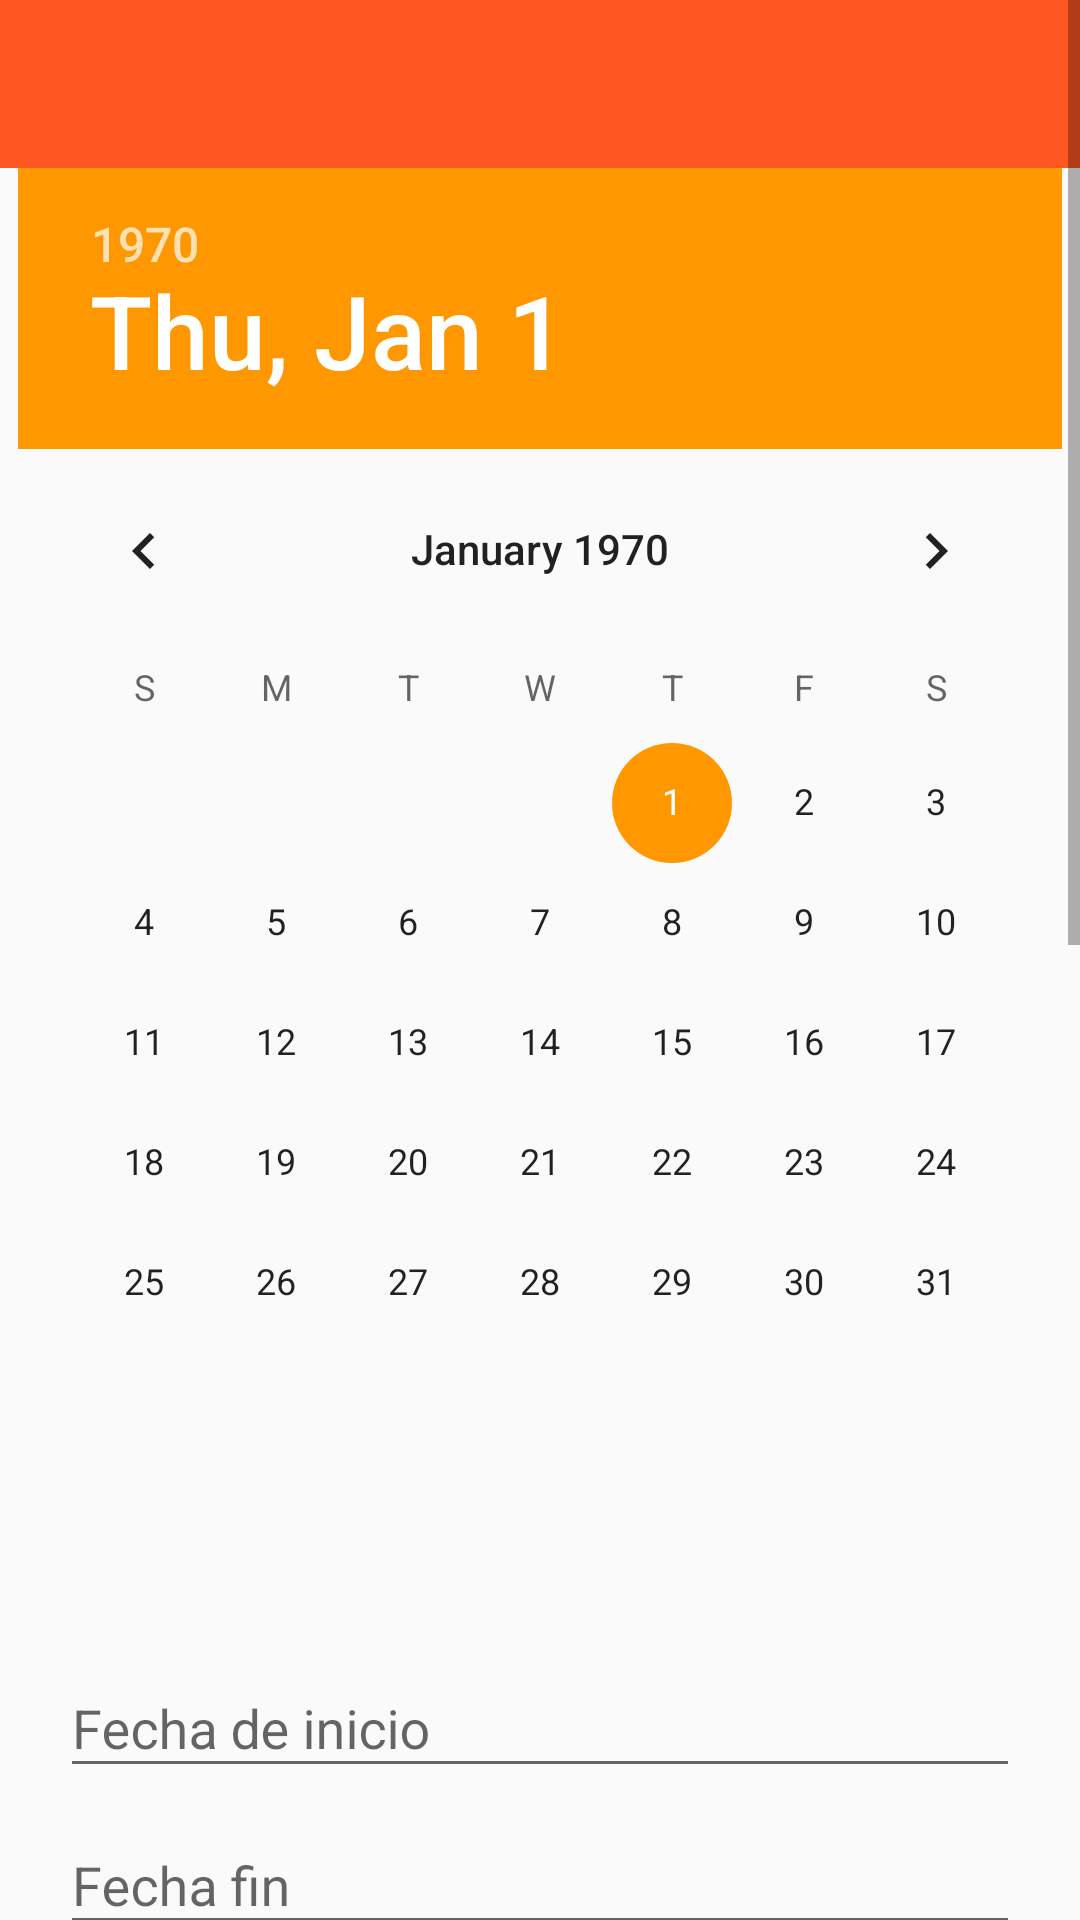

The Android layout XML behind this screen, and the referenced resources:
<!-- AndroidManifest.xml: application theme MyMaterialTheme -->
<!-- res/layout/activity_prestamo.xml -->
<?xml version="1.0" encoding="utf-8"?>
<ScrollView xmlns:android="http://schemas.android.com/apk/res/android"
    xmlns:tools="http://schemas.android.com/tools"
    xmlns:app="http://schemas.android.com/apk/res-auto"
    android:layout_width="wrap_content"
    android:layout_height="match_parent"
    app:layout_behavior="@string/appbar_scrolling_view_behavior"
    tools:context="com.corpmycyber.test_login.activity.ClienteActivity">

    

    <LinearLayout
        android:orientation="vertical"
        android:layout_width="fill_parent"
        android:layout_height="fill_parent">

        <android.support.design.widget.AppBarLayout
            android:layout_width="match_parent"
            android:layout_height="wrap_content"
            android:theme="@style/ThemeOverlay.AppCompat.Dark.ActionBar">

            <android.support.v7.widget.Toolbar
                android:id="@+id/toolbar"
                android:layout_width="match_parent"
                android:layout_height="?attr/actionBarSize"
                android:background="?attr/colorPrimary"
                app:layout_scrollFlags="scroll|enterAlways"
                app:popupTheme="@style/ThemeOverlay.AppCompat.Light" >

            </android.support.v7.widget.Toolbar>

        </android.support.design.widget.AppBarLayout>

        <DatePicker
            android:layout_width="wrap_content"
            android:layout_height="wrap_content"
            android:id="@+id/datePicker"
            android:layout_gravity="center_horizontal" />

        <LinearLayout
            android:layout_width="fill_parent"
            android:layout_height="fill_parent"
            android:layout_marginTop="?attr/actionBarSize"
            android:orientation="vertical"
            android:paddingLeft="20dp"
            android:paddingRight="20dp"
            android:layout_marginBottom="40dp"
            android:weightSum="1">

            

            <android.support.design.widget.TextInputLayout
                android:id="@+id/input_layout_fechainicio_prestamo"
                android:layout_width="match_parent"
                android:layout_height="wrap_content">
                <EditText
                    android:id="@+id/input_fechainicio_prestamo"
                    android:layout_width="match_parent"
                    android:layout_height="wrap_content"
                    android:inputType="date"
                    android:ems="10"
                    android:hint="@string/hint_prestamo_fechainicial"/>


            </android.support.design.widget.TextInputLayout>

            <android.support.design.widget.TextInputLayout
                android:id="@+id/input_layout_fechafin_prestamo"
                android:layout_width="match_parent"
                android:layout_height="wrap_content">

                <EditText
                    android:id="@+id/input_fechafin_prestamo"
                    android:layout_width="match_parent"
                    android:layout_height="wrap_content"
                    android:inputType="date"
                    android:ems="10"
                    android:hint="@string/hint_prestamo_fechafin" />

            </android.support.design.widget.TextInputLayout>


            <android.support.design.widget.TextInputLayout
                android:id="@+id/input_layout_condicion_prestamo"
                android:layout_width="match_parent"
                android:layout_height="wrap_content">

                <EditText

                    android:id="@+id/input_condicion_prestamo"
                    android:layout_width="match_parent"
                    android:layout_height="wrap_content"
                    android:inputType="text"
                    android:hint="@string/hint_prestamo_condicion" />

            </android.support.design.widget.TextInputLayout>

            <android.support.design.widget.TextInputLayout
                android:id="@+id/input_layout_monto_prestamo"
                android:layout_width="match_parent"
                android:layout_height="wrap_content">

                <EditText
                    android:id="@+id/input_monto_prestamo"
                    android:layout_width="match_parent"
                    android:layout_height="wrap_content"
                    android:inputType="text"
                    android:hint="@string/hint_prestamo_monto" />
            </android.support.design.widget.TextInputLayout>

            <android.support.design.widget.TextInputLayout
                android:id="@+id/input_layout_montopagado_prestamo"
                android:layout_width="match_parent"
                android:layout_height="wrap_content">

                <EditText
                    android:id="@+id/input_montopagado_prestamo"
                    android:layout_width="match_parent"
                    android:layout_height="wrap_content"
                    android:inputType="text"
                    android:hint="@string/hint_prestamo_montopagado" />
            </android.support.design.widget.TextInputLayout>


            <android.support.design.widget.TextInputLayout
                android:id="@+id/input_layout_montopendiente_prestamo"
                android:layout_width="match_parent"
                android:layout_height="wrap_content">

                <EditText
                    android:id="@+id/input_montopendiente_prestamo"
                    android:layout_width="match_parent"
                    android:layout_height="wrap_content"
                    android:inputType="text"
                    android:hint="@string/hint_prestamo_montopendiente" />
            </android.support.design.widget.TextInputLayout>
            <android.support.design.widget.TextInputLayout
                android:id="@+id/input_layout_montoparcial_prestamo"
                android:layout_width="match_parent"
                android:layout_height="wrap_content">

                <EditText
                    android:id="@+id/input_montoparcial_prestamo"
                    android:layout_width="match_parent"
                    android:layout_height="wrap_content"
                    android:inputType="text"
                    android:hint="@string/hint_prestamo_montoparcial" />
            </android.support.design.widget.TextInputLayout>

            <android.support.design.widget.TextInputLayout
                android:id="@+id/input_layout_estado_prestamo"
                android:layout_width="match_parent"
                android:layout_height="wrap_content">

                <EditText
                    android:id="@+id/input_estado_prestamo"
                    android:layout_width="match_parent"
                    android:layout_height="wrap_content"
                    android:inputType="text"
                    android:hint="@string/hint_prestamo_estado" />
            </android.support.design.widget.TextInputLayout>

            <android.support.design.widget.TextInputLayout
                android:id="@+id/input_layout_formapago_prestamo"
                android:layout_width="match_parent"
                android:layout_height="wrap_content">

                <EditText
                    android:id="@+id/input_formapago_prestamo"
                    android:layout_width="match_parent"
                    android:layout_height="wrap_content"
                    android:inputType="text"
                    android:hint="@string/hint_prestamo_formapago" />
            </android.support.design.widget.TextInputLayout>


            <android.support.design.widget.TextInputLayout
                android:id="@+id/input_layout_plazo_prestamo"
                android:layout_width="match_parent"
                android:layout_height="wrap_content">

                <EditText
                    android:id="@+id/input_plazo_prestamo"
                    android:layout_width="match_parent"
                    android:layout_height="wrap_content"
                    android:inputType="text"
                    android:hint="@string/hint_prestamo_plazo" />
            </android.support.design.widget.TextInputLayout>


            <android.support.design.widget.TextInputLayout
                android:id="@+id/input_layout_interes_prestamo"
                android:layout_width="match_parent"
                android:layout_height="wrap_content">

                <EditText
                    android:id="@+id/input_interes_prestamo"
                    android:layout_width="match_parent"
                    android:layout_height="wrap_content"
                    android:inputType="text"
                    android:hint="@string/hint_prestamo_interes" />
            </android.support.design.widget.TextInputLayout>


            <android.support.design.widget.TextInputLayout
                android:id="@+id/input_layout_nopagos_prestamo"
                android:layout_width="match_parent"
                android:layout_height="wrap_content">

                <EditText
                    android:id="@+id/input_nopagos_prestamo"
                    android:layout_width="match_parent"
                    android:layout_height="wrap_content"
                    android:inputType="text"
                    android:hint="@string/hint_prestamo_nopagos" />
            </android.support.design.widget.TextInputLayout>

            <LinearLayout
                android:layout_width="match_parent"
                android:layout_height="match_parent"
                android:orientation="horizontal">

                <Button android:id="@+id/btn_cancelar"
                    android:layout_width="wrap_content"
                    android:layout_marginLeft="80dp"
                    android:layout_marginRight="10dp"
                    android:visibility="visible"
                    android:focusableInTouchMode="true"
                    android:layout_height="wrap_content"
                    android:background="@color/colorPrimary"
                    android:layout_marginTop="40dp"
                    android:textColor="@android:color/white"/>

                <Button android:id="@+id/btn_ejecutar"
                    android:layout_width="wrap_content"
                    android:layout_height="wrap_content"
                    android:layout_marginLeft="10dp"
                    android:layout_marginRight="10dp"
                    android:background="@color/colorPrimary"
                    android:layout_marginTop="40dp"
                    android:focusableInTouchMode="true"
                    android:textColor="@android:color/white"/>

            </LinearLayout>

        </LinearLayout>

    </LinearLayout>



</ScrollView>
<!-- resources referenced by this layout -->
<resources>
  <color name="colorPrimary">#FF5722</color>
  <dimen name="activity_horizontal_margin">16dp</dimen>
  <dimen name="activity_vertical_margin">16dp</dimen>
  <string name="hint_prestamo_condicion">Condicion</string>
  <string name="hint_prestamo_estado">Estado</string>
  <string name="hint_prestamo_fechafin">Fecha fin</string>
  <string name="hint_prestamo_fechainicial">Fecha de inicio</string>
  <string name="hint_prestamo_formapago">Forma de pago</string>
  <string name="hint_prestamo_interes">Interes</string>
  <string name="hint_prestamo_monto">Monto</string>
  <string name="hint_prestamo_montopagado">Monto pagado</string>
  <string name="hint_prestamo_montoparcial">Monto parcial</string>
  <string name="hint_prestamo_montopendiente">Monto pendiente</string>
  <string name="hint_prestamo_nopagos">No pagos</string>
  <string name="hint_prestamo_plazo">Plazo</string>
  <style name="MyMaterialTheme" parent="MyMaterialTheme.Base">
  
      </style>
  <style name="MyMaterialTheme.Base" parent="Theme.AppCompat.Light.DarkActionBar">
          <item name="windowNoTitle">true</item>
          <item name="windowActionBar">false</item>
          <item name="colorPrimary">@color/colorPrimary</item>
          <item name="colorPrimaryDark">@color/colorPrimaryDark</item>
          <item name="colorAccent">@color/colorAccent</item>
      </style>
  <color name="colorPrimaryDark">#E64A19</color>
  <color name="colorAccent">#FF9800</color>
</resources>
